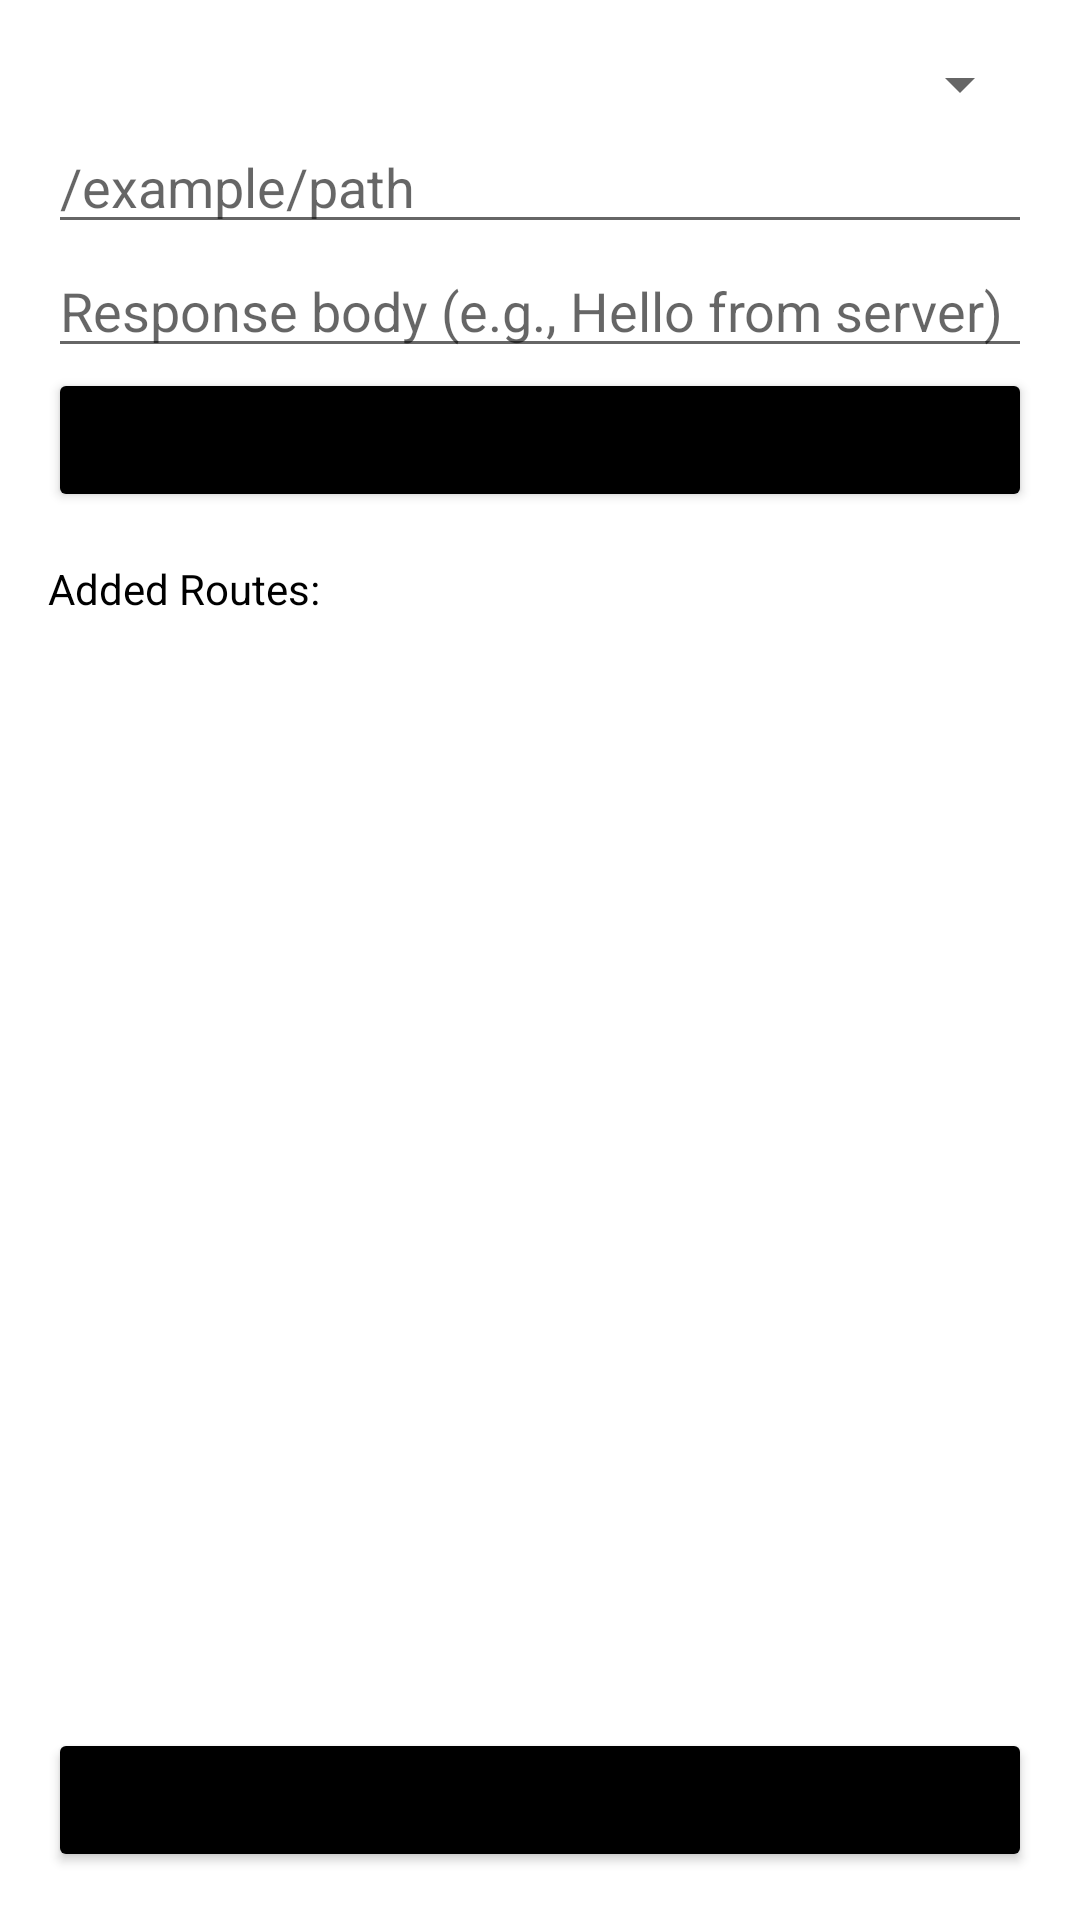

Here is an Android app screen rendered from its layout file. Give the layout XML and the strings, colors and styles it references.
<!-- AndroidManifest.xml: application theme Theme.SimpleWorld -->
<!-- res/layout/activity_api_config.xml -->
<?xml version="1.0" encoding="utf-8"?>
<RelativeLayout xmlns:android="http://schemas.android.com/apk/res/android"
    android:layout_width="match_parent"
    android:layout_height="match_parent"
    android:padding="16dp">

    <LinearLayout
        android:id="@+id/rootLayout"
        android:orientation="vertical"
        android:layout_width="match_parent"
        android:layout_height="wrap_content">

        
        <Spinner
            android:id="@+id/spinnerMethod"
            android:layout_width="match_parent"
            android:layout_height="wrap_content"
            android:entries="@array/http_methods" />

        
        <EditText
            android:id="@+id/editPath"
            android:layout_width="match_parent"
            android:layout_height="wrap_content"
            android:hint="/example/path" />

        
        <EditText
            android:id="@+id/editResponse"
            android:layout_width="match_parent"
            android:layout_height="wrap_content"
            android:hint="Response body (e.g., Hello from server)" />

        
        <Button
            android:id="@+id/buttonAddRoute"
            android:layout_width="match_parent"
            android:layout_height="wrap_content"
            android:text="Add Route" />

        
        <TextView
            android:id="@+id/textRouteList"
            android:layout_width="match_parent"
            android:layout_height="wrap_content"
            android:paddingTop="16dp"
            android:text="Added Routes:" />

    </LinearLayout>
    <Button
        android:id="@+id/btn_createServer"
        android:layout_width="match_parent"
        android:layout_height="wrap_content"
        android:text="Create Server"
        android:layout_alignParentBottom="true"/>
</RelativeLayout>
<!-- resources referenced by this layout -->
<resources>
  <style name="Theme.SimpleWorld" parent="Theme.MaterialComponents.DayNight.DarkActionBar">
          
          <item name="colorPrimary">@color/purple_500</item>
          <item name="colorPrimaryVariant">@color/purple_700</item>
          <item name="colorSecondary">@color/teal_200</item>
  
          
          <item name="colorButtonNormal">#000000</item>
          <item name="textColor">@color/black</item>
          <item name="subTextColor">@color/gray</item>
          <item name="android:textColor">@color/black</item> 
      </style>
  <color name="purple_500">#FF6200EE</color>
  <color name="purple_700">#FF3700B3</color>
  <color name="teal_200">#FF03DAC5</color>
  <color name="black">#FF000000</color>
  <color name="gray">#7A7878</color>
</resources>
